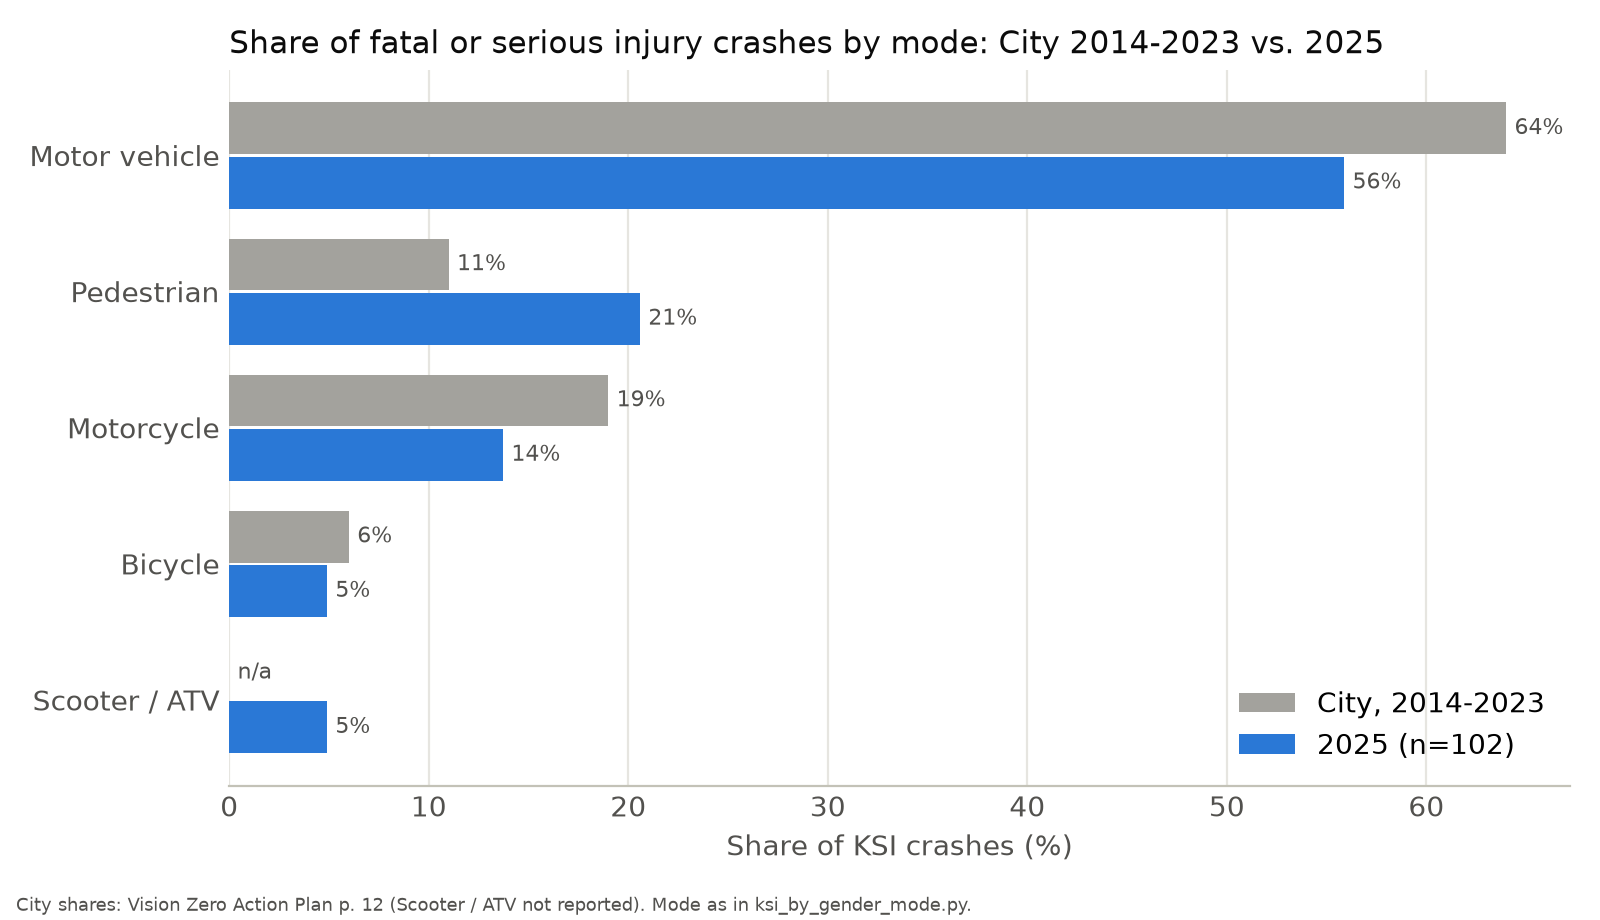

Values plotted in this chart, from the file beside it:
mode, ksi_2025, pct_2025, pct_city_2014_2023, p_value
Motor vehicle, 57, 55.9, 64.0, 0.0557
Pedestrian, 21, 20.6, 11.0, 0.0034
Motorcycle, 14, 13.7, 19.0, 0.106
Bicycle, 5, 4.9, 6.0, 0.4211
Scooter / ATV, 5, 4.9, , 
